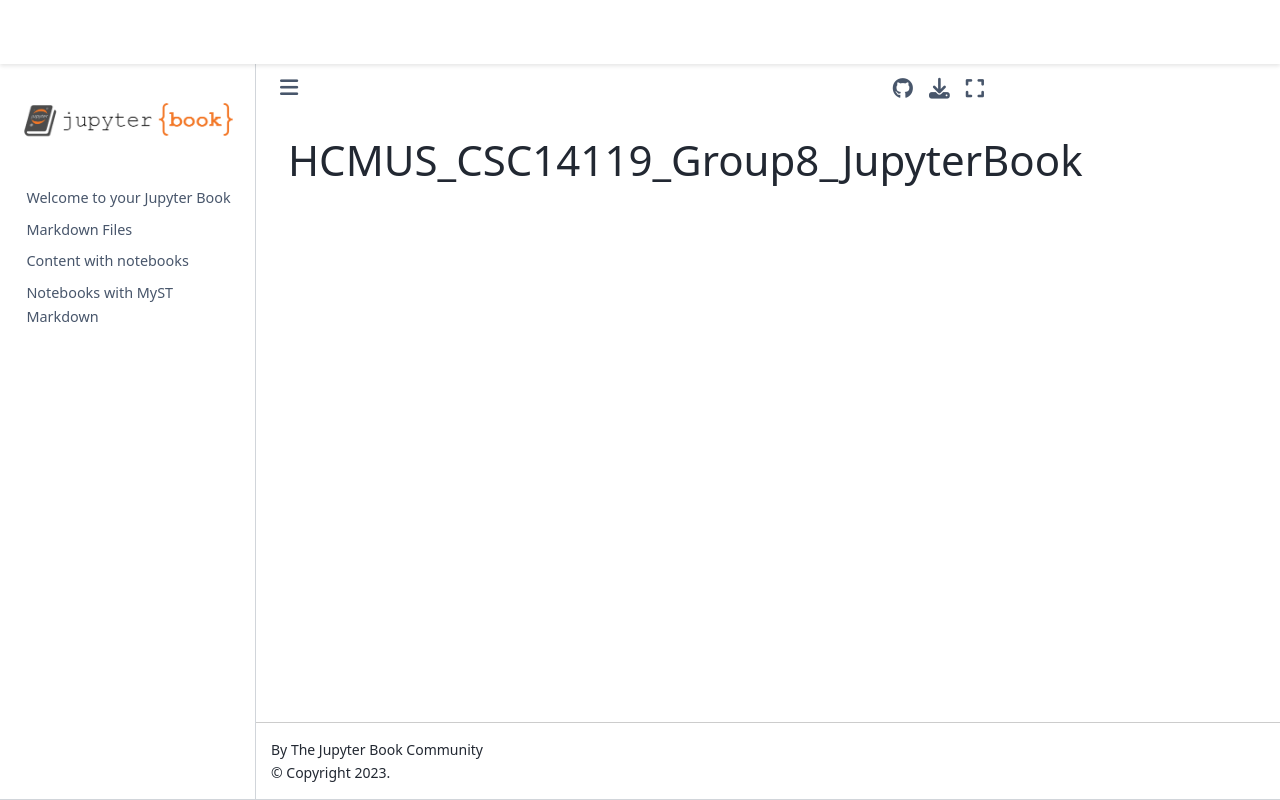

repository: kjwce/HCMUS_CSC14119_Group8_JupyterBook · page: README.html · generator: jekyll

# HCMUS_CSC14119_Group8_JupyterBook
